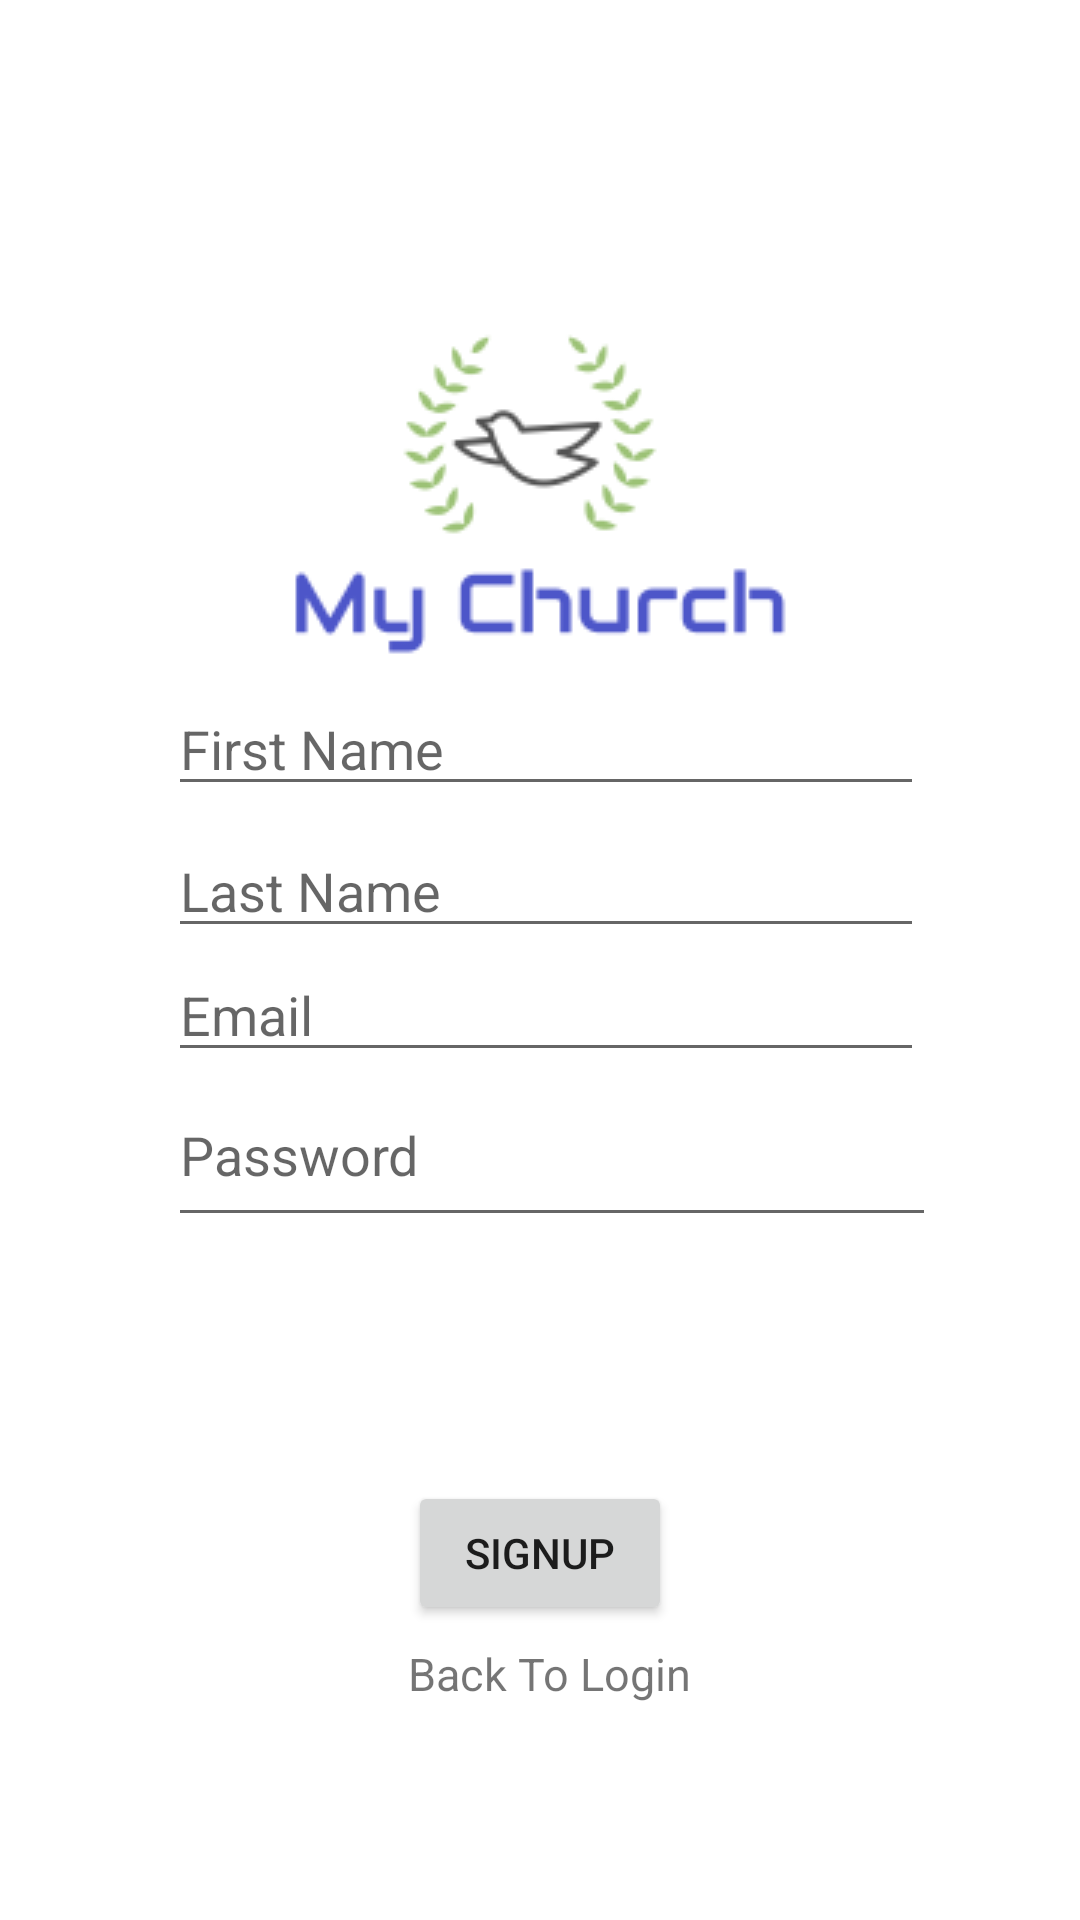

Android layout source for this screen:
<!-- AndroidManifest.xml: application theme Theme.ChurchApp -->
<!-- res/layout/activity_signup.xml -->
<?xml version="1.0" encoding="utf-8"?>
<androidx.constraintlayout.widget.ConstraintLayout xmlns:android="http://schemas.android.com/apk/res/android"
    xmlns:app="http://schemas.android.com/apk/res-auto"
    xmlns:tools="http://schemas.android.com/tools"
    android:layout_width="match_parent"
    android:layout_height="match_parent"
    android:background="@drawable/bluebackground"
    tools:context=".SignupActivity">

    <ImageView
        android:id="@+id/logo"
        android:layout_width="wrap_content"
        android:layout_height="wrap_content"
        android:src="@drawable/logov3"
        app:layout_constraintBottom_toBottomOf="parent"
        app:layout_constraintHorizontal_bias="0.497"
        app:layout_constraintLeft_toLeftOf="parent"
        app:layout_constraintRight_toRightOf="parent"
        app:layout_constraintTop_toTopOf="parent"
        app:layout_constraintVertical_bias="0.154" />

    <EditText
        android:id="@+id/editTextFirstName"
        android:layout_width="wrap_content"
        android:layout_height="wrap_content"
        android:layout_marginLeft="56dp"
        android:layout_marginBottom="324dp"
        android:ems="12"
        android:hint="First Name"
        android:inputType="textPersonName"
        app:layout_constraintBottom_toBottomOf="parent"
        app:layout_constraintLeft_toLeftOf="parent"
        app:layout_constraintTop_toTopOf="parent"
        app:layout_constraintVertical_bias="0.828" />

    <EditText
        android:id="@+id/editTextLastName"
        android:layout_width="wrap_content"
        android:layout_height="wrap_content"
        android:layout_marginLeft="56dp"
        android:layout_marginBottom="324dp"
        android:ems="12"
        android:hint="Last Name"
        android:inputType="textPersonName"
        app:layout_constraintBottom_toBottomOf="parent"
        app:layout_constraintLeft_toLeftOf="parent"
        app:layout_constraintTop_toTopOf="parent"
        app:layout_constraintVertical_bias="1.0" />

    <EditText
        android:id="@+id/editTextEmail"
        android:layout_width="wrap_content"
        android:layout_height="wrap_content"
        android:layout_marginLeft="56dp"
        android:layout_marginBottom="324dp"
        android:ems="12"
        android:hint="Email"
        android:inputType="textPersonName"
        app:layout_constraintBottom_toBottomOf="parent"
        app:layout_constraintLeft_toLeftOf="parent"
        app:layout_constraintTop_toTopOf="parent"
        app:layout_constraintVertical_bias="1.15" />

    <EditText
        android:id="@+id/editTextTextPassword"
        android:layout_width="256dp"
        android:layout_height="58dp"
        android:layout_marginLeft="56dp"
        android:layout_marginBottom="260dp"
        android:ems="12"
        android:hint="Password"
        android:inputType="textPassword"
        app:layout_constraintBottom_toBottomOf="parent"
        app:layout_constraintLeft_toLeftOf="parent"
        app:layout_constraintTop_toTopOf="parent"
        app:layout_constraintVertical_bias="1.1" />

    <Button
        android:id="@+id/signUpButton"
        android:layout_width="wrap_content"
        android:layout_height="wrap_content"
        android:layout_marginLeft="136dp"
        android:text="Signup"
        app:layout_constraintBottom_toBottomOf="parent"
        app:layout_constraintLeft_toLeftOf="parent"
        app:layout_constraintTop_toTopOf="parent"
        app:layout_constraintVertical_bias="0.834" />

    <TextView
        android:id="@+id/loginView"
        android:layout_width="wrap_content"
        android:layout_height="wrap_content"
        android:layout_marginLeft="136dp"
        android:clickable="true"
        android:text="Back To Login"
        android:textSize="15sp"
        app:layout_constraintBottom_toBottomOf="parent"
        app:layout_constraintLeft_toLeftOf="parent"
        app:layout_constraintTop_toTopOf="parent"
        app:layout_constraintVertical_bias="0.884" />

</androidx.constraintlayout.widget.ConstraintLayout>
<!-- resources referenced by this layout -->
<resources>
  <!-- drawable logov3: png bitmap (drawable, 6106 bytes) -->
  <style name="Theme.ChurchApp" parent="Theme.MaterialComponents.DayNight.DarkActionBar">
          
          <item name="colorPrimary">@color/purple_500</item>
          <item name="colorPrimaryVariant">@color/purple_700</item>
          <item name="colorOnPrimary">@color/white</item>
          
          <item name="colorSecondary">@color/teal_200</item>
          <item name="colorSecondaryVariant">@color/teal_700</item>
          <item name="colorOnSecondary">@color/black</item>
          
          <item name="android:statusBarColor" tools:targetApi="l">?attr/colorPrimaryVariant</item>
          
      </style>
  <!-- not gathered from this repository: default colours our renderer supplied (Android Studio template values) -->
  <color name="purple_500">#FF6200EE</color>
  <color name="purple_700">#FF3700B3</color>
  <color name="teal_200">#FF03DAC5</color>
  <color name="teal_700">#FF018786</color>
  <color name="black">#FF000000</color>
  <color name="white">#FFFFFFFF</color>
</resources>
